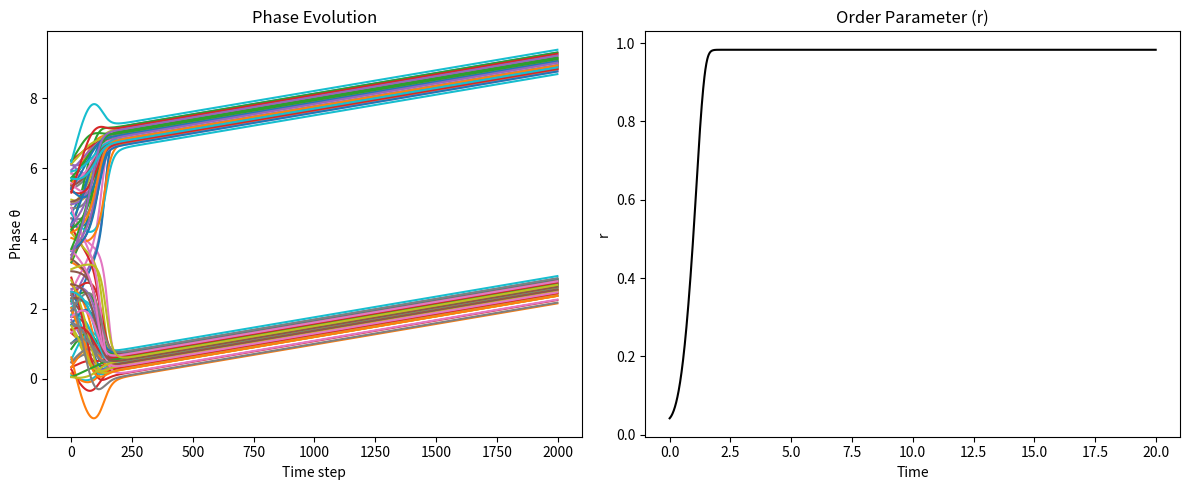

Here is the Python script that generated this plot:
# -*- coding: utf-8 -*-
"""Kuramoto Oscillator.ipynb

Automatically generated by Colab.

Original file is located at
    https://colab.research.google.com/drive/1MAmYKkg7ZnUgsGqk5k5W6YpK_g162Mqv
"""

import numpy as np
import matplotlib.pyplot as plt

# Parameters
N = 100                 # number of oscillators
K = 6.0                 # coupling strength
T = 20                  # total time
dt = 0.01               # time step
steps = int(T/dt)

# Natural frequencies (omega_i)
omega = np.random.normal(0, 1, N)

# Initial phases (theta_i)
theta = np.random.uniform(0, 2*np.pi, N)

# Storage
theta_history = np.zeros((steps, N))
r_history = np.zeros(steps)

# Simulation loop
for t in range(steps):
    theta_history[t] = theta

    # Compute order parameter r
    complex_order = np.mean(np.exp(1j * theta))
    r = np.abs(complex_order)
    r_history[t] = r

    # Kuramoto update
    theta_dot = np.zeros(N)
    for i in range(N):
        interaction = np.sum(np.sin(theta - theta[i]))
        theta_dot[i] = omega[i] + (K/N) * interaction

    theta += dt * theta_dot

# ---- Plot results ----
plt.figure(figsize=(12,5))

# Phase evolution
plt.subplot(1,2,1)
plt.plot(theta_history)
plt.title("Phase Evolution")
plt.xlabel("Time step")
plt.ylabel("Phase θ")

# Order parameter
plt.subplot(1,2,2)
plt.plot(np.arange(steps)*dt, r_history, 'k')
plt.title("Order Parameter (r)")
plt.xlabel("Time")
plt.ylabel("r")

plt.tight_layout()
plt.show()
